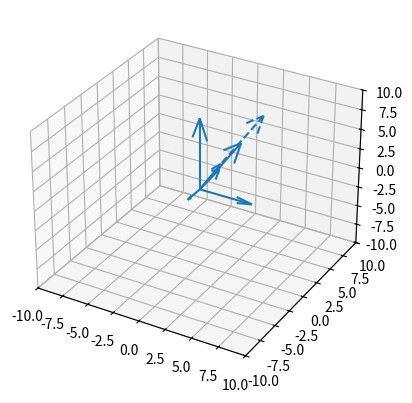

The script that saved this image:
from mpl_toolkits.mplot3d import Axes3D
import matplotlib.pyplot as plt

fig = plt.figure()
ax = fig.add_subplot(111, projection='3d')
ax.quiver(0, 0, 0, 0, 0, 9, arrow_length_ratio=0.3)
ax.quiver(0, 0, 0, 5, 0, 0, arrow_length_ratio=0.3)
ax.quiver(0, 0, 0, 0, -2, 0, arrow_length_ratio=0.3)
ax.quiver(0, 0, 0, 5, -2, 9, arrow_length_ratio=0.3)

ax.quiver(0, 0, 0, 2, 0, 4, arrow_length_ratio=0.3)
ax.quiver(0, 0, 0, 3, -2, 5, arrow_length_ratio=0.3)
ax.quiver(2, 0, 4, 5, -2, 9, linestyle='--')

# ax.quiver(5, 0, 9, 5, 0, 0, linestyle='--')
# ax.quiver(5, 0, 9, 0, 0, 9, linestyle='--')
# ax.quiver(5, 0, 9, 5, -2, 9, linestyle='--')
# ax.quiver(5, -2, 9, 0, -2, 9, linestyle='--')
# ax.quiver(5, -2, 9, 5, -2, 0, linestyle='--')
# ax.quiver(5, 0, 0, 5, -2, 0, linestyle='--')

ax.set_xlim(-10, 10)
ax.set_ylim(-10, 10)
ax.set_zlim(-10, 10)
plt.show()